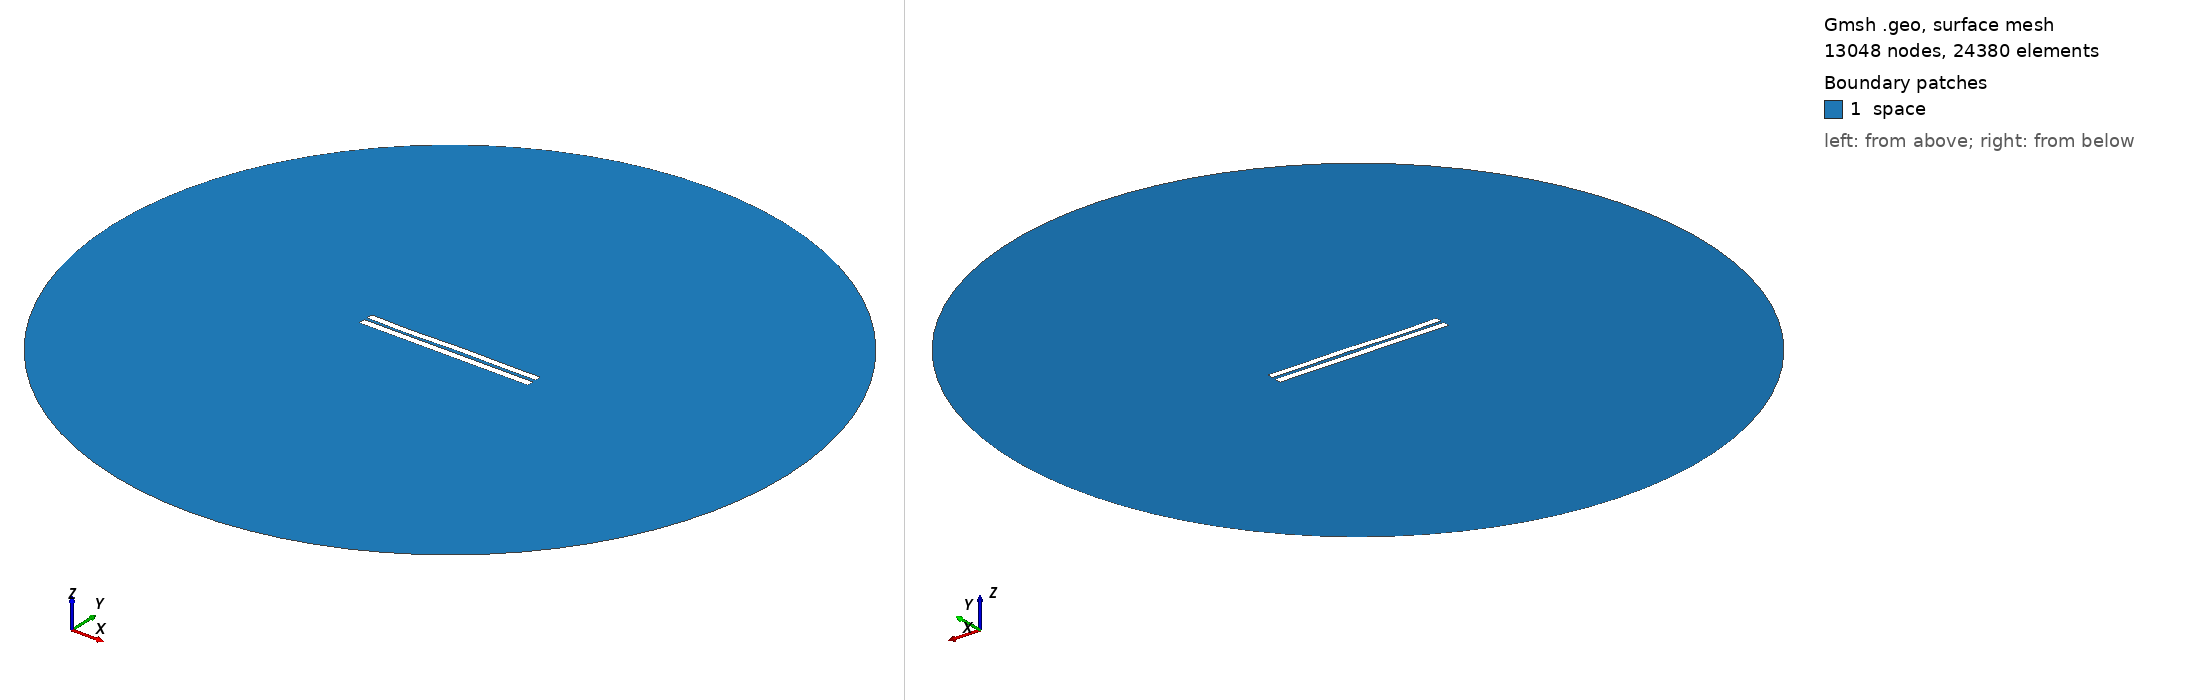

Gmsh geometry script, surface-meshed: 13048 nodes, 24380 surface elements. Boundary patches (legend numbers): 1 space. Left view from above one corner, right view from below the opposite corner. Legend entries are the model's physical surfaces. The drawing asked Gmsh for element sizes between 1% and 20% of the model's largest extent; the script's own settings can give other sizes.

=== 4176.geo (drawn) ===
//---------------------------------------
// Geometry kernel
//---------------------------------------

SetFactory("OpenCASCADE");



//---------------------------------------
// Parameters of the geometry
//---------------------------------------

// Overetch of the upper plate
overetch = 0.125;

// Distance between the plates
distance = 1.75;

// Discretization over the x axis (for the deformation)
nx = 50; 

// Length of the plate
L = 100 - overetch; 

// Number of modes
n = 4; 

// 1st mode coefficient
coeff(1) = 0.07499999999999998;
beta(1) = 0.596864 * 3.1415926535 / L;

// 2nd mode coefficient
coeff(2) = 0.0;
beta(2) = 1.49418 * 3.1415926535 / L;

// 3rd mode coefficient
coeff(3) = -0.15;
beta(3) = 2.50025 * 3.1415926535 / L;

// 4th mode coefficient
coeff(4) = -0.15;
beta(4) = 3.49999 * 3.1415926535 / L;



//---------------------------------------
// Upper plate (deformed rectangle)
//---------------------------------------

// Coordiantes of the upper plate
xmin = -50;
xmax = 50 - overetch;

// Height of the upper plate
yheight = 4 - 2 * overetch;

// Indexes of the points
UpperID[] = {};
LowerID[] = {};
LeftID[] = {};
RightID[] = {};

// Point index
p = 1;

// Horizontal edges
For i In {1:nx}
    x = xmin + (i-1)*(xmax - xmin)/(nx-1);

    y_bottom = distance / 2 + overetch;
    For j In {1:n}
        C = (Cosh(beta(j)*L) + Cos(beta(j)*L)) / (Sinh(beta(j)*L) + Sin(beta(j)*L));
        y_bottom  = y_bottom + coeff(j) * (Cosh(beta(j)*(x+50)) - Cos(beta(j)*(x+50)) - C * (Sinh(beta(j)*(x+50)) - Sin(beta(j)*(x+50))));
    EndFor

    y_top = y_bottom + yheight;

    Point(p) = {x, y_top, 0, 1.0};
    UpperID[i] = p;
    p = p + 1;

    Point(p) = {x, y_bottom, 0, 1.0};
    LowerID[i] = p;
    p = p + 1;
EndFor

// Create point lists
UpperPts[] = {}; LowerPts[] = {};
For i In {1:nx}
  UpperPts[] += {UpperID[i]};
  LowerPts[] += {LowerID[i]};
EndFor

// Build splines
Spline(1) = {UpperPts[]};
Spline(2) = {LowerPts[]};
Line(3) = {LowerPts[nx-1], UpperPts[nx-1]};
Line(4) = {LowerPts[0], UpperPts[0]};

// Build the plane surface
Curve Loop(1) = {2, 3, -1, -4};
Plane Surface(1) = {1};



//---------------------------------------
// Lower plate (rectangle)
//---------------------------------------

// Vertices
Point(1001) = {-50, -1, 0, 1.0};
Point(1002) = { 50, -1, 0, 1.0};
Point(1003) = { 50,  -5, 0, 1.0};
Point(1004) = {-50,  -5, 0, 1.0};

// Edges
Line(5) = {1001, 1002};
Line(6) = {1002, 1003};
Line(7) = {1003, 1004};
Line(8) = {1004, 1001};

// Plane surface
Line Loop(2) = {5, 6, 7, 8};
Plane Surface(2) = {2}; 



//---------------------------------------
// Outer (fictious) boundary
//---------------------------------------

// Points
Point(1005) = {0, 0, 0};       // Center
Point(1006) = {200, 0, 0};     // Start point
Point(1007) = {0, 200, 0};     // 90 degrees
Point(1008) = {-200, 0, 0};    // 180 degrees
Point(1009) = {0, -200, 0};    // 270 degrees

// Circle arcs (each needs start, center, end)
Circle(9) = {1006, 1005, 1007};
Circle(10) = {1007, 1005, 1008};
Circle(11) = {1008, 1005, 1009};
Circle(12) = {1009, 1005, 1006};

// Plane surface for the entire domain
Curve Loop(3) = {9, 10, 11, 12};
Surface(3) = {3};

// Subtract the plates from the whole domain to obtain the actual domain where we want to solve the equations
BooleanDifference{ Surface{3}; Delete; }{ Surface{1}; Surface{2}; Delete; }




//---------------------------------------
// Transfinite Lines/Curves
//---------------------------------------

// Set the number of points on the boundaries
r = 7;

// Plates
Transfinite Curve {1, 2} = 50*r Using Progression 1;
Transfinite Curve {3, 4} = 2*r Using Progression 1;
Transfinite Line {5, 7} = 50*r Using Progression 1;
Transfinite Line {6, 8} = 2*r Using Progression 1;

// Outer boundary
Transfinite Line {9, 10, 11, 12} = 20 Using Progression 1;



//---------------------------------------
// Physical groups
//---------------------------------------                

// Physical curves (boundaries)
Physical Line("force_segment", 10) = {2};
Physical Line("upper_plate", 11) = {1, 3, 4};
Physical Line("lower_plate", 12) = {5, 6, 7, 8};
Physical Line("boundary", 20) = {9, 10, 11, 12};

// Physical Surfaces
Physical Surface("space", 30) = {3};



//---------------------------------------
// 6. Generate the Mesh
//---------------------------------------

// 2D mesh generation
Mesh 2;
